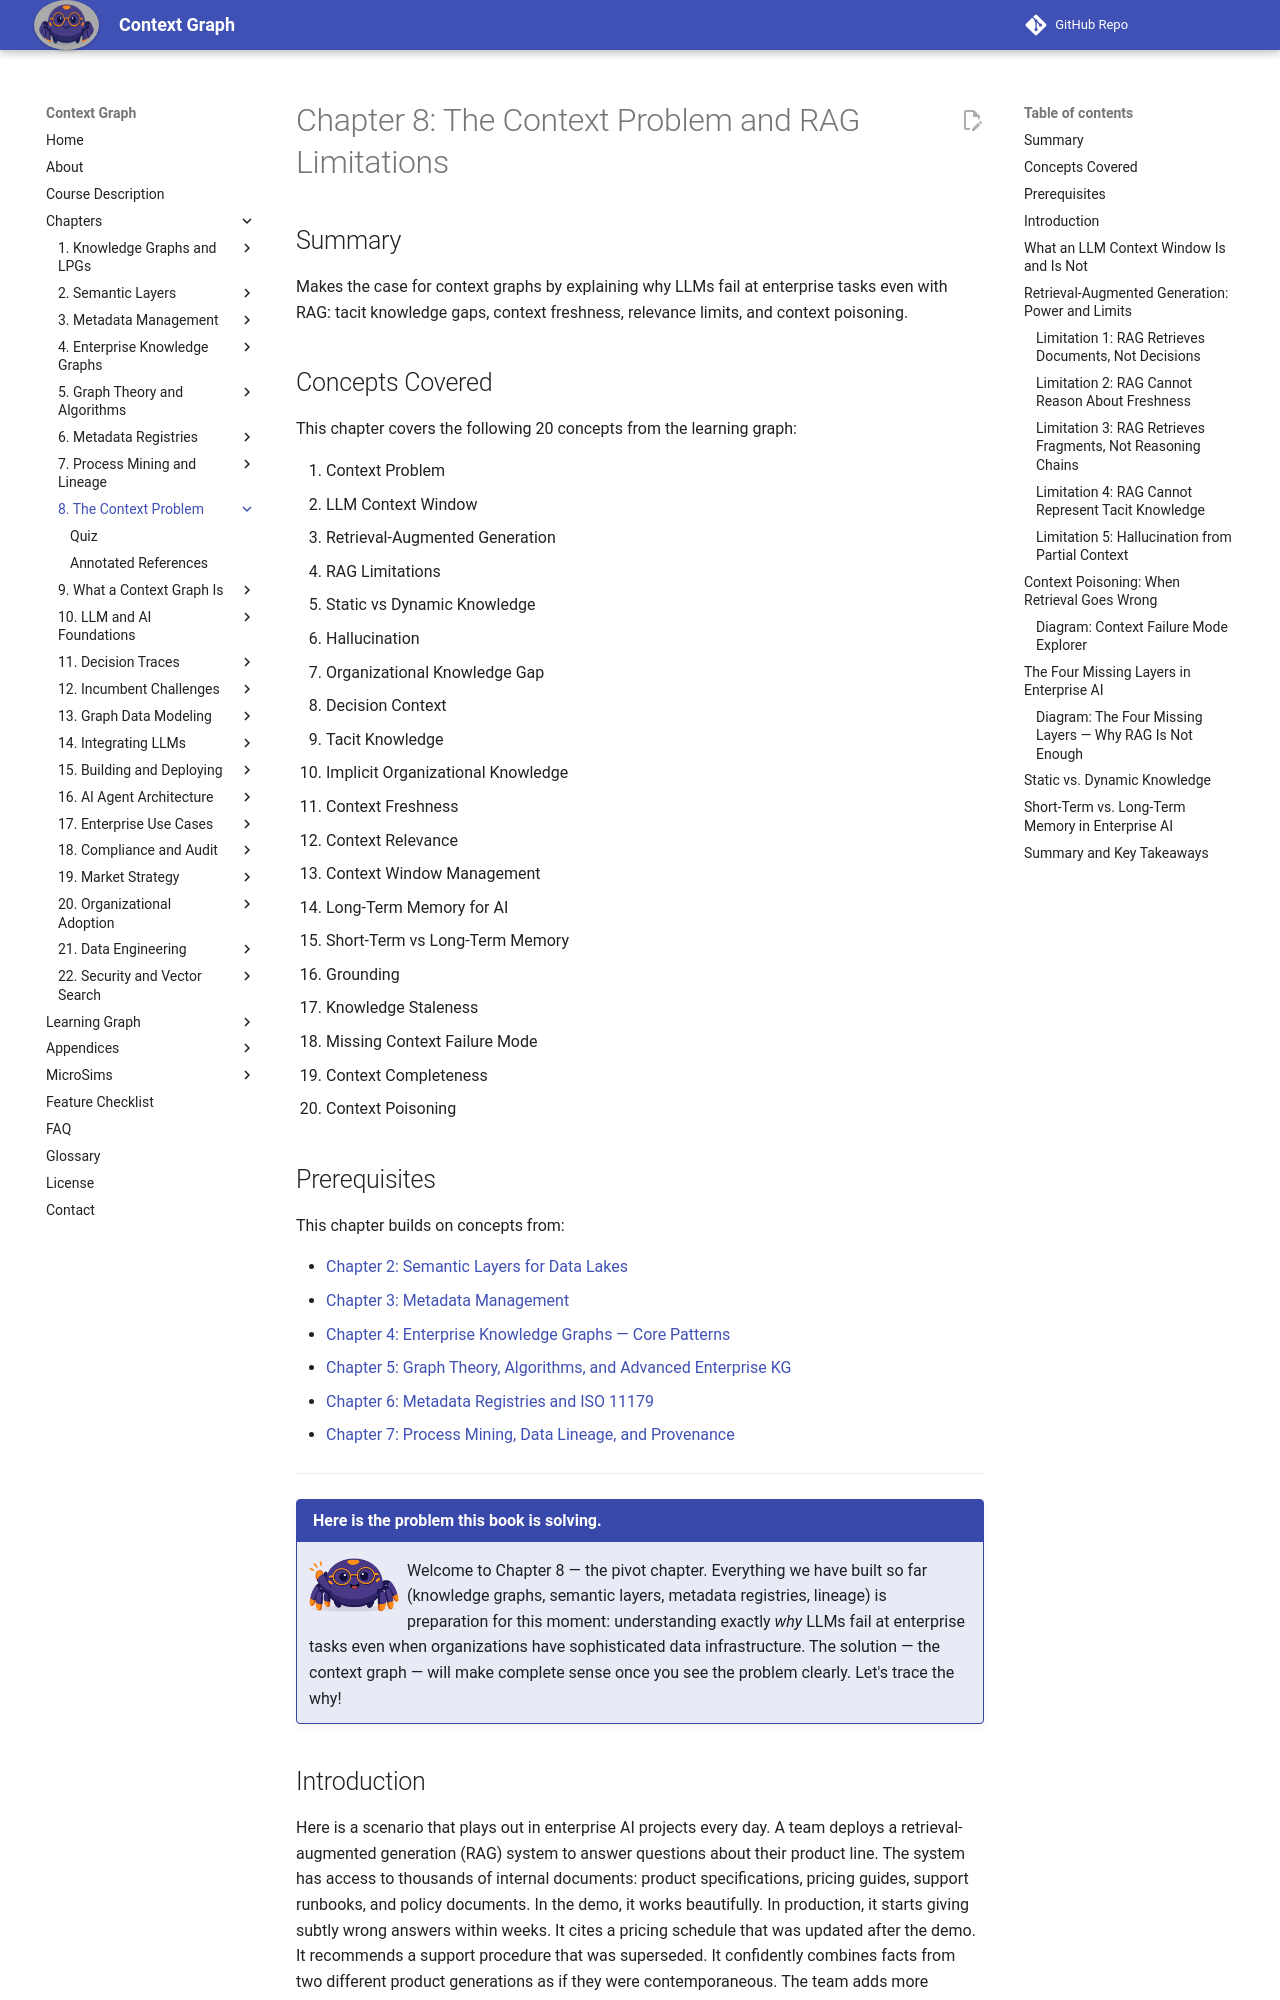

repository: dmccreary/context-graph · page: chapters/08-context-problem/index.html · generator: mkdocs

---
title: "Chapter 8: The Context Problem and RAG Limitations"
description: "Why LLMs fail at enterprise tasks even with knowledge graphs, semantic layers, and metadata in place — and why RAG alone is insufficient to close the gap."
generated_by: claude skill chapter-content-generator
date: 2026-05-18 15:25:00
version: 0.08
---

# Chapter 8: The Context Problem and RAG Limitations

## Summary

Makes the case for context graphs by explaining why LLMs fail at enterprise tasks even with RAG: tacit knowledge gaps, context freshness, relevance limits, and context poisoning.

## Concepts Covered

This chapter covers the following 20 concepts from the learning graph:

1. Context Problem
2. LLM Context Window
3. Retrieval-Augmented Generation
4. RAG Limitations
5. Static vs Dynamic Knowledge
6. Hallucination
7. Organizational Knowledge Gap
8. Decision Context
9. Tacit Knowledge
10. Implicit Organizational Knowledge
11. Context Freshness
12. Context Relevance
13. Context Window Management
14. Long-Term Memory for AI
15. Short-Term vs Long-Term Memory
16. Grounding
17. Knowledge Staleness
18. Missing Context Failure Mode
19. Context Completeness
20. Context Poisoning

## Prerequisites

This chapter builds on concepts from:

- [Chapter 2: Semantic Layers for Data Lakes](../02-semantic-layers/index.md)
- [Chapter 3: Metadata Management](../03-metadata-management/index.md)
- [Chapter 4: Enterprise Knowledge Graphs — Core Patterns](../04-enterprise-knowledge-graphs/index.md)
- [Chapter 5: Graph Theory, Algorithms, and Advanced Enterprise KG](../05-graph-theory-algorithms/index.md)
- [Chapter 6: Metadata Registries and ISO 11179](../06-metadata-registries/index.md)
- [Chapter 7: Process Mining, Data Lineage, and Provenance](../07-process-mining-lineage/index.md)

---

!!! mascot-welcome "Here is the problem this book is solving."
    <img src="../../img/mascot/welcome.png" class="mascot-admonition-img" alt="Nexus waves welcome">
    Welcome to Chapter 8 — the pivot chapter. Everything we have built so far (knowledge graphs, semantic layers, metadata registries, lineage) is preparation for this moment: understanding exactly *why* LLMs fail at enterprise tasks even when organizations have sophisticated data infrastructure. The solution — the context graph — will make complete sense once you see the problem clearly. Let's trace the why!

## Introduction

Here is a scenario that plays out in enterprise AI projects every day. A team deploys a retrieval-augmented generation (RAG) system to answer questions about their product line. The system has access to thousands of internal documents: product specifications, pricing guides, support runbooks, and policy documents. In the demo, it works beautifully. In production, it starts giving subtly wrong answers within weeks. It cites a pricing schedule that was updated after the demo. It recommends a support procedure that was superseded. It confidently combines facts from two different product generations as if they were contemporaneous. The team adds more documents. The answers get worse.

This scenario has a name: the **context problem**. It is not a bug in the LLM. It is not a failure of document indexing. It is the fundamental mismatch between what LLMs need to reason correctly over organizational data and what current retrieval systems provide.

This chapter names the failure modes precisely so that the rest of the book can address them directly. Each failure mode corresponds to a specific property of context graphs — a design decision that addresses the failure rather than working around it.
